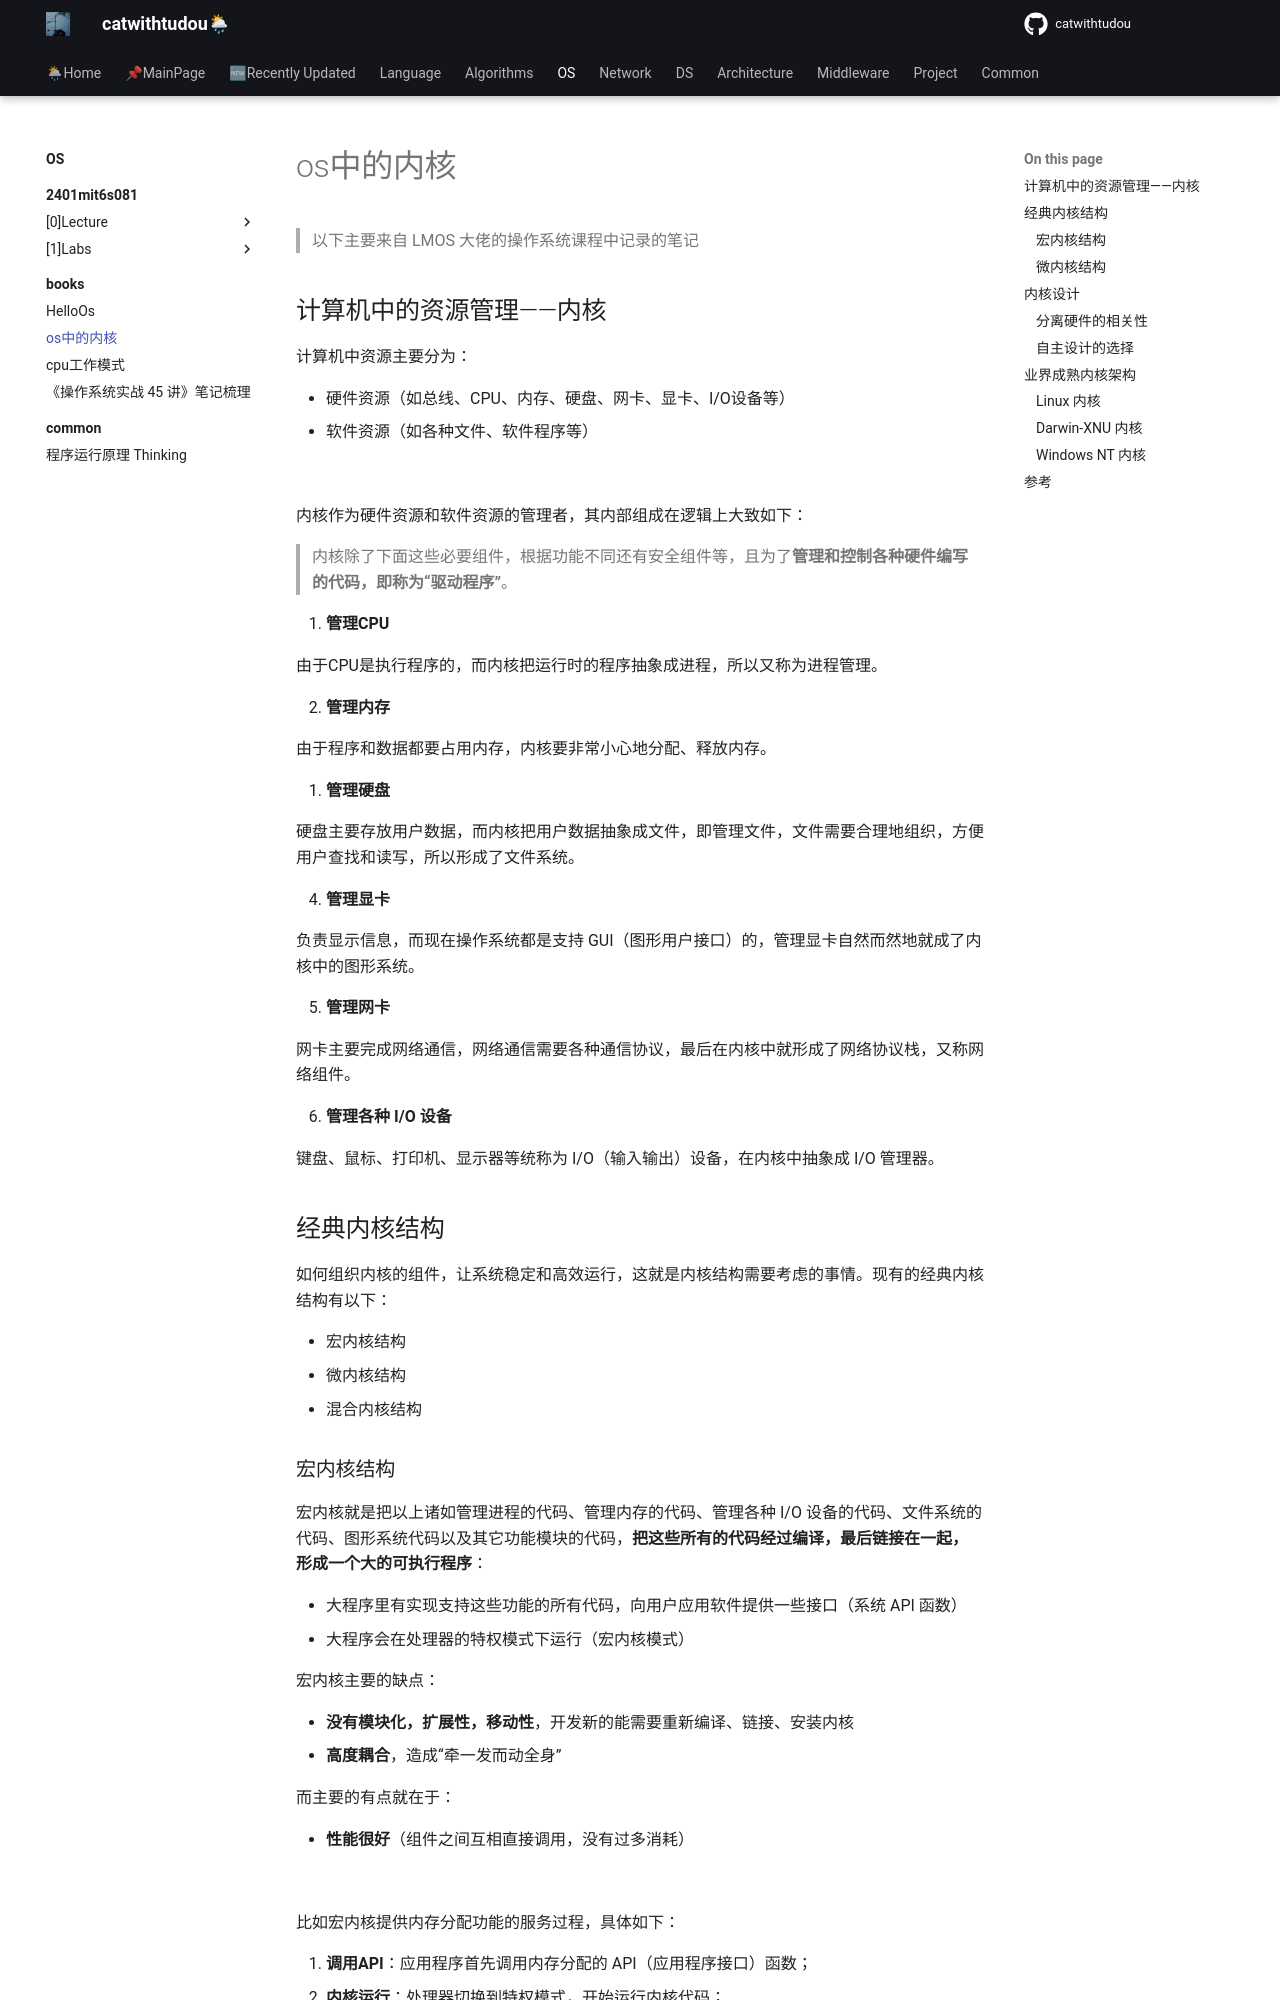

repository: catwithtudou/new_blog · page: os/books/20220307_os中的内核/index.html · generator: mkdocs

# os中的内核

> 以下主要来自 LMOS 大佬的操作系统课程中记录的笔记

## 计算机中的资源管理——内核

计算机中资源主要分为：

- 硬件资源（如总线、CPU、内存、硬盘、网卡、显卡、I/O设备等）
- 软件资源（如各种文件、软件程序等）

![](https://img.zhengyua.cn/img/202203071032147.png)

内核作为硬件资源和软件资源的管理者，其内部组成在逻辑上大致如下：

> 内核除了下面这些必要组件，根据功能不同还有安全组件等，且为了**管理和控制各种硬件编写的代码，即称为“驱动程序”**。

1. **管理CPU**

由于CPU是执行程序的，而内核把运行时的程序抽象成进程，所以又称为进程管理。

2. **管理内存**

由于程序和数据都要占用内存，内核要非常小心地分配、释放内存。

1. **管理硬盘**

硬盘主要存放用户数据，而内核把用户数据抽象成文件，即管理文件，文件需要合理地组织，方便用户查找和读写，所以形成了文件系统。

4. **管理显卡**

负责显示信息，而现在操作系统都是支持 GUI（图形用户接口）的，管理显卡自然而然地就成了内核中的图形系统。

5. **管理网卡**

网卡主要完成网络通信，网络通信需要各种通信协议，最后在内核中就形成了网络协议栈，又称网络组件。

6. **管理各种 I/O 设备**

键盘、鼠标、打印机、显示器等统称为 I/O（输入输出）设备，在内核中抽象成 I/O 管理器。

## 经典内核结构

如何组织内核的组件，让系统稳定和高效运行，这就是内核结构需要考虑的事情。现有的经典内核结构有以下：

- 宏内核结构
- 微内核结构
- 混合内核结构

### 宏内核结构

宏内核就是把以上诸如管理进程的代码、管理内存的代码、管理各种 I/O 设备的代码、文件系统的代码、图形系统代码以及其它功能模块的代码，**把这些所有的代码经过编译，最后链接在一起，形成一个大的可执行程序**：

- 大程序里有实现支持这些功能的所有代码，向用户应用软件提供一些接口（系统 API 函数）
- 大程序会在处理器的特权模式下运行（宏内核模式）

宏内核主要的缺点：

- **没有模块化，扩展性，移动性**，开发新的能需要重新编译、链接、安装内核
- **高度耦合**，造成“牵一发而动全身”

而主要的有点就在于：

- **性能很好**（组件之间互相直接调用，没有过多消耗）

![](https://img.zhengyua.cn/img/202203071043129.png)

比如宏内核提供内存分配功能的服务过程，具体如下：

1. **调用API**：应用程序首先调用内存分配的 API（应用程序接口）函数；
2. **内核运行**：处理器切换到特权模式，开始运行内核代码；
3. **内核分配内存**：内核里的内存管理代码按照特定的算法，分配一块内存；
4. **API返回**：把分配的内存块的首地址，返回给内存分配的 API 函数；
5. **获取内存地址**：内存分配的 API 函数返回，处理器开始运行用户模式下的应用程序，应用程序就得到了一块内存的首地址，并且可以使用这块内存了。
